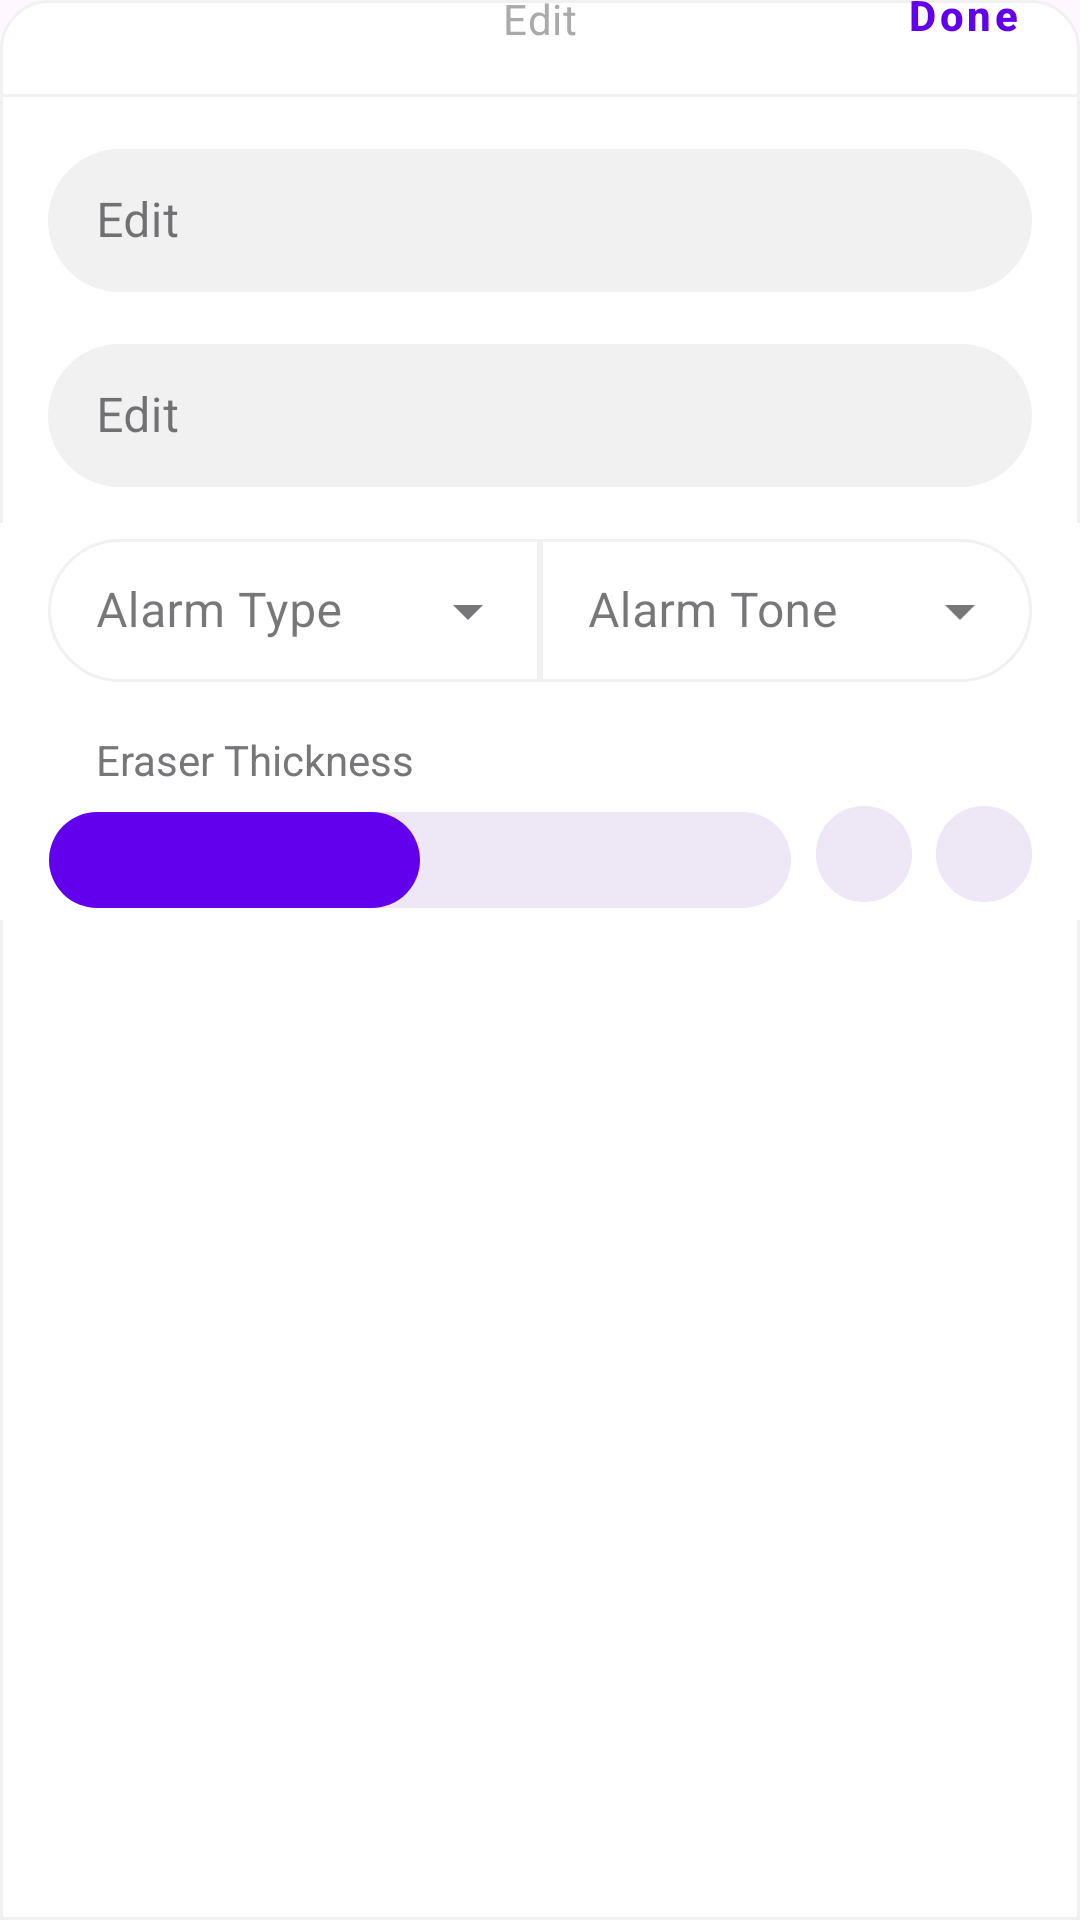

Reconstruct the res/layout file that produces this screen, plus the resources it refers to.
<!-- AndroidManifest.xml: application theme Theme.LearnIt -->
<!-- res/layout/fragment_edit_bottom_sheet.xml -->
<?xml version="1.0" encoding="utf-8"?>
<androidx.constraintlayout.widget.ConstraintLayout xmlns:android="http://schemas.android.com/apk/res/android"
    xmlns:app="http://schemas.android.com/apk/res-auto"
    xmlns:tools="http://schemas.android.com/tools"
    android:layout_width="match_parent"
    android:layout_height="wrap_content"
    android:background="@drawable/bg_top_rounded"
    android:orientation="vertical"
    android:paddingBottom="16dp"
    app:layout_behavior="com.google.android.material.bottomsheet.BottomSheetBehavior"
    tools:context="topic.view.EditTopicBottomSheetFragment">

    <androidx.constraintlayout.widget.ConstraintLayout
        android:id="@+id/cl_header"
        android:layout_width="match_parent"
        android:layout_height="wrap_content"
        app:layout_constraintTop_toTopOf="parent">

        <com.google.android.material.button.MaterialButton
            android:id="@+id/btn_reset"
            style="@style/Widget.MaterialComponents.Button.TextButton"
            android:layout_width="wrap_content"
            android:layout_height="wrap_content"
            android:insetLeft="0dp"
            android:text="Reset"
            android:textAllCaps="false"
            android:textStyle="bold"
            android:visibility="gone"
            app:layout_constraintBottom_toTopOf="@+id/divider"
            app:layout_constraintStart_toStartOf="parent" />

        <ImageView
            android:id="@+id/iv_drag_handle"
            android:layout_width="100dp"
            android:layout_height="wrap_content"
            android:layout_gravity="center_horizontal"
            android:src="@drawable/ic_round_horizontal_rule_24"
            app:layout_constraintEnd_toEndOf="parent"
            app:layout_constraintStart_toStartOf="parent"
            app:layout_constraintTop_toTopOf="parent"
            app:tint="@color/light_gray" />

        <TextView
            android:id="@+id/tv_header"
            android:layout_width="wrap_content"
            android:layout_height="wrap_content"
            android:layout_gravity="center"
            android:layout_marginTop="-4dp"
            android:text="Edit"
            android:textAlignment="center"
            android:textAppearance="@style/TextAppearance.Material3.BodyMedium"
            android:textColor="@android:color/darker_gray"
            app:layout_constraintEnd_toEndOf="@+id/iv_drag_handle"
            app:layout_constraintStart_toStartOf="@+id/iv_drag_handle"
            app:layout_constraintTop_toBottomOf="@+id/iv_drag_handle" />

        <com.google.android.material.button.MaterialButton
            android:id="@+id/btn_done"
            style="@style/Widget.MaterialComponents.Button.TextButton"
            android:layout_width="wrap_content"
            android:layout_height="wrap_content"
            android:layout_marginEnd="12dp"
            android:layout_marginBottom="8dp"
            android:includeFontPadding="false"
            android:insetRight="0dp"
            android:lineSpacingExtra="0dp"
            android:minWidth="0dp"
            android:minHeight="0dp"
            android:text="Done"
            android:textAllCaps="false"
            android:textColor="@color/button_color"
            android:textStyle="bold"
            app:layout_constraintBottom_toTopOf="@+id/divider"
            app:layout_constraintEnd_toEndOf="parent" />

        <com.google.android.material.progressindicator.CircularProgressIndicator
            android:id="@+id/progress_circular"
            android:layout_width="30dp"
            android:layout_height="30dp"
            android:layout_marginEnd="16dp"
            android:layout_marginBottom="8dp"
            android:indeterminate="true"
            android:visibility="gone"
            app:layout_constraintBottom_toTopOf="@+id/divider"
            app:layout_constraintEnd_toEndOf="parent"
            app:trackColor="@color/purple_200" />

        <com.google.android.material.divider.MaterialDivider
            android:id="@+id/divider"
            android:layout_width="match_parent"
            android:layout_height="1dp"
            android:layout_marginTop="16dp"
            app:dividerColor="@color/black_50"
            app:layout_constraintTop_toBottomOf="@+id/tv_header" />
    </androidx.constraintlayout.widget.ConstraintLayout>

    <com.google.android.material.textfield.TextInputLayout
        android:id="@+id/et_edit"
        style="@style/Widget.MaterialComponents.TextInputLayout.OutlinedBox.Dense"
        android:layout_width="match_parent"
        android:layout_height="wrap_content"
        android:layout_marginStart="16dp"
        android:layout_marginTop="12dp"
        android:layout_marginEnd="16dp"
        android:hint="Edit"
        app:boxBackgroundColor="@color/black_50"
        app:boxStrokeColor="@color/purple_500"
        app:boxStrokeWidth="0dp"
        app:counterEnabled="false"
        app:cursorColor="@color/title_color"
        app:endIconMode="clear_text"
        app:errorEnabled="false"
        app:helperTextEnabled="false"
        app:layout_constraintTop_toBottomOf="@+id/cl_header"
        app:shapeAppearance="@style/RoundSmall"
        app:startIconContentDescription="OpenAI API Key">

        <com.google.android.material.textfield.TextInputEditText
            android:layout_width="match_parent"
            android:layout_height="wrap_content"
            android:inputType="text"
            android:maxLines="1" />
    </com.google.android.material.textfield.TextInputLayout>

    <com.google.android.material.textfield.TextInputLayout
        android:id="@+id/et_edit_2"
        style="@style/Widget.MaterialComponents.TextInputLayout.OutlinedBox.Dense"
        android:layout_width="match_parent"
        android:layout_height="wrap_content"
        android:layout_marginStart="16dp"
        android:layout_marginTop="12dp"
        android:layout_marginEnd="16dp"
        android:hint="Edit"
        app:boxBackgroundColor="@color/black_50"
        app:boxStrokeColor="@color/purple_500"
        app:boxStrokeWidth="0dp"
        app:counterEnabled="false"
        app:cursorColor="@color/title_color"
        app:endIconMode="clear_text"
        app:errorEnabled="false"
        app:helperTextEnabled="false"
        app:layout_constraintTop_toBottomOf="@+id/et_edit"
        app:shapeAppearance="@style/RoundSmall"
        app:startIconContentDescription="OpenAI API Key">

        <com.google.android.material.textfield.TextInputEditText
            android:layout_width="match_parent"
            android:layout_height="wrap_content"
            android:inputType="text"
            android:maxLines="1" />
    </com.google.android.material.textfield.TextInputLayout>

    <androidx.appcompat.widget.LinearLayoutCompat
        android:id="@+id/ll_alarm_options"
        android:layout_width="match_parent"
        android:layout_height="wrap_content"
        android:layout_marginTop="12dp"
        android:background="@color/white"
        android:orientation="horizontal"
        android:paddingStart="16dp"
        android:paddingEnd="16dp"
        android:paddingBottom="16dp"
        android:weightSum="2"
        app:layout_constraintTop_toBottomOf="@+id/et_edit_2">

        <com.google.android.material.textfield.TextInputLayout
            android:id="@+id/et_alarm_type"
            style="@style/Widget.MaterialComponents.TextInputLayout.OutlinedBox.Dense.ExposedDropdownMenu"
            android:layout_width="match_parent"
            android:layout_height="wrap_content"
            android:layout_weight="1"
            android:hint="Alarm Type"
            app:boxStrokeColor="@color/input_box_stroke_color"
            app:boxStrokeErrorColor="@color/input_box_stroke_color"
            app:hintTextColor="@color/purple_500"
            app:shapeAppearance="@style/RoundedCornerStartSmall">

            <AutoCompleteTextView
                android:id="@+id/tv_alarm_type"
                android:layout_width="match_parent"
                android:layout_height="wrap_content"
                android:backgroundTint="@color/white"
                android:completionThreshold="1"
                android:inputType="none"
                android:popupBackground="@color/white"
                android:textColor="@color/title_color" />
        </com.google.android.material.textfield.TextInputLayout>

        <com.google.android.material.textfield.TextInputLayout
            android:id="@+id/et_alarm_sound"
            style="@style/Widget.MaterialComponents.TextInputLayout.OutlinedBox.Dense.ExposedDropdownMenu"
            android:layout_width="match_parent"
            android:layout_height="wrap_content"
            android:layout_weight="1"
            android:hint="Alarm Tone"
            app:boxStrokeColor="@color/input_box_stroke_color"
            app:boxStrokeErrorColor="@color/input_box_stroke_color"
            app:hintTextColor="@color/purple_500"
            app:shapeAppearance="@style/RoundedCornerEndSmall">

            <AutoCompleteTextView
                android:id="@+id/tv_alarm_sound"
                android:layout_width="match_parent"
                android:layout_height="wrap_content"
                android:backgroundTint="@color/white"
                android:completionThreshold="1"
                android:inputType="none"
                android:popupBackground="@color/white"
                android:textColor="@color/title_color" />
        </com.google.android.material.textfield.TextInputLayout>

    </androidx.appcompat.widget.LinearLayoutCompat>

    
    
    
    
    
    
    
    
    
    
    
    
    
    
    
    

    <include
        android:id="@+id/layout_volume_slider"
        layout="@layout/layout_slider"
        android:layout_width="match_parent"
        android:layout_height="wrap_content"
        app:layout_constraintTop_toBottomOf="@+id/ll_alarm_options" />

    <Space
        android:layout_width="match_parent"
        android:layout_height="8dp"
        app:layout_constraintTop_toBottomOf="@+id/layout_volume_slider" />





</androidx.constraintlayout.widget.ConstraintLayout>
<!-- res/layout/layout_slider.xml (included above) -->
<?xml version="1.0" encoding="utf-8"?>
<androidx.constraintlayout.widget.ConstraintLayout xmlns:android="http://schemas.android.com/apk/res/android"
    xmlns:app="http://schemas.android.com/apk/res-auto"
    android:id="@+id/cl_eraser_settings"
    android:layout_width="match_parent"
    android:layout_height="wrap_content"
    android:background="@color/white"
    android:visibility="visible">

    <com.google.android.material.textview.MaterialTextView
        android:id="@+id/tv_slider_title"
        android:layout_width="0dp"
        android:layout_height="wrap_content"
        android:layout_marginStart="32dp"
        android:text="Eraser Thickness"
        android:textAppearance="@style/TextAppearance.AppCompat.Body1"
        android:textColor="@color/text_gray"
        app:layout_constraintEnd_toStartOf="@+id/tv_value"
        app:layout_constraintStart_toStartOf="parent"
        app:layout_constraintTop_toTopOf="parent" />

    <com.google.android.material.textview.MaterialTextView
        android:id="@+id/tv_value"
        android:layout_width="wrap_content"
        android:layout_height="wrap_content"
        android:layout_marginStart="-32dp"
        android:text="0"
        android:visibility="gone"
        android:textAppearance="@style/TextAppearance.AppCompat.Body1"
        android:textColor="@color/text_gray"
        app:layout_constraintBottom_toBottomOf="@+id/tv_slider_title"
        app:layout_constraintStart_toEndOf="@+id/ll_slider_custom"
        app:layout_constraintTop_toTopOf="@+id/tv_slider_title" />

    <LinearLayout
        android:id="@+id/ll_slider_custom"
        android:layout_width="0dp"
        android:layout_height="wrap_content"
        android:layout_marginStart="8dp"
        app:layout_constraintBottom_toBottomOf="parent"
        app:layout_constraintEnd_toStartOf="@+id/ib_reduce"
        app:layout_constraintStart_toStartOf="parent"
        app:layout_constraintTop_toBottomOf="@+id/tv_slider_title">

        <SeekBar
            android:id="@+id/slider_custom"
            android:layout_width="match_parent"
            android:layout_height="32dp"
            android:layout_marginStart="-8dp"
            android:layout_marginTop="8dp"
            android:layout_marginEnd="-8dp"
            android:layout_marginBottom="4dp"
            android:max="10"
            android:maxWidth="16dp"
            android:maxHeight="16dp"
            android:min="0"
            android:minWidth="16dp"
            android:minHeight="10dp"
            android:progress="5"
            android:progressDrawable="@drawable/custom_track_drawable"
            android:splitTrack="false"
            android:thumb="@color/white" />
    </LinearLayout>

    <ImageButton
        android:id="@+id/ib_reduce"
        android:layout_width="32dp"
        android:layout_height="32dp"
        android:layout_marginStart="16dp"
        android:layout_marginEnd="8dp"
        android:background="@drawable/shape_round_border"
        android:src="@drawable/round_remove_24"
        app:layout_constraintBottom_toBottomOf="@+id/ll_slider_custom"
        app:layout_constraintTop_toTopOf="@+id/ll_slider_custom"
        app:layout_constraintEnd_toStartOf="@+id/ib_increase"
        app:tint="@color/purple_500" />

    <ImageButton
        android:id="@+id/ib_increase"
        android:layout_width="32dp"
        android:layout_height="32dp"
        android:layout_marginEnd="16dp"
        android:background="@drawable/shape_round_border"
        android:src="@drawable/ic_round_add_24"
        app:layout_constraintBottom_toBottomOf="@+id/ll_slider_custom"
        app:layout_constraintEnd_toEndOf="parent"
        app:layout_constraintTop_toTopOf="@+id/ll_slider_custom"
        app:tint="@color/purple_500" />
</androidx.constraintlayout.widget.ConstraintLayout>
<!-- resources referenced by this layout -->
<resources>
  <color name="black_50">#F1F1F1</color>
  <color name="light_gray">#d6d6d6</color>
  <color name="purple_200">#FFBB86FC</color>
  <color name="purple_50">#EDE7F6</color>
  <color name="purple_500">#FF6200EE</color>
  <color name="text_gray">#777679</color>
  <color name="title_color">#1D1D1F</color>
  <color name="white">#FFFFFFFF</color>
  <!-- drawable bg_top_rounded (drawable) -->
  <?xml version="1.0" encoding="UTF-8"?>
  <shape xmlns:android="http://schemas.android.com/apk/res/android">
      <solid android:color="@color/white" />
  
      <stroke
          android:width="1dp"
          android:color="@color/black_50" />
  
      <padding
          android:bottom="0dp"
          android:left="0dp"
          android:right="0dp"
          android:top="0dp" />
  
      <corners
          android:bottomLeftRadius="0dp"
          android:bottomRightRadius="0dp"
          android:topLeftRadius="16dp"
          android:topRightRadius="16dp" />
  </shape>
  <!-- drawable shape_round_border (drawable) -->
  <?xml version="1.0" encoding="utf-8"?>
  <selector xmlns:android="http://schemas.android.com/apk/res/android">
  <item android:state_pressed="false" android:state_selected="false">
      <shape android:shape="rectangle">
          <corners android:radius="48dp" />
          <solid android:color="@color/purple_50" />
          <stroke android:width="1dp"
              android:color="@color/purple_50"/>
      </shape>
  </item>
  </selector>
  <style name="RoundSmall" parent="ShapeAppearance.MaterialComponents.SmallComponent">
          <item name="cornerFamily">rounded</item>
          <item name="cornerSize">24dp</item>
      </style>
  <style name="RoundedCornerEndSmall" parent="ShapeAppearance.MaterialComponents.SmallComponent">
          <item name="cornerFamily">rounded</item>
          <item name="cornerSizeTopLeft">0dp</item>
          <item name="cornerSizeBottomLeft">0dp</item>
          <item name="cornerSizeTopRight">24dp</item>
          <item name="cornerSizeBottomRight">24dp</item>
          <item name="android:strokeColor">@color/input_box_stroke_color</item>
          <item name="boxStrokeColor">@color/input_box_stroke_color</item>
      </style>
  <style name="RoundedCornerStartSmall" parent="ShapeAppearance.MaterialComponents.SmallComponent">
          <item name="cornerFamily">rounded</item>
          <item name="cornerSizeTopLeft">24dp</item>
          <item name="cornerSizeBottomLeft">24dp</item>
          <item name="cornerSizeTopRight">0dp</item>
          <item name="cornerSizeBottomRight">0dp</item>
          <item name="android:strokeColor">@color/input_box_stroke_color</item>
          <item name="boxStrokeColor">@color/input_box_stroke_color</item>
      </style>
  <style name="Theme.LearnIt" parent="Base.Theme.LearnIt" />
  <style name="Base.Theme.LearnIt" parent="Theme.Material3.Light.NoActionBar">
          <item name="android:navigationBarColor">@color/white</item>
          <item name="android:forceDarkAllowed">false</item>
          <item name="android:colorPrimary">@color/purple_500</item>
          
          
      </style>
</resources>
